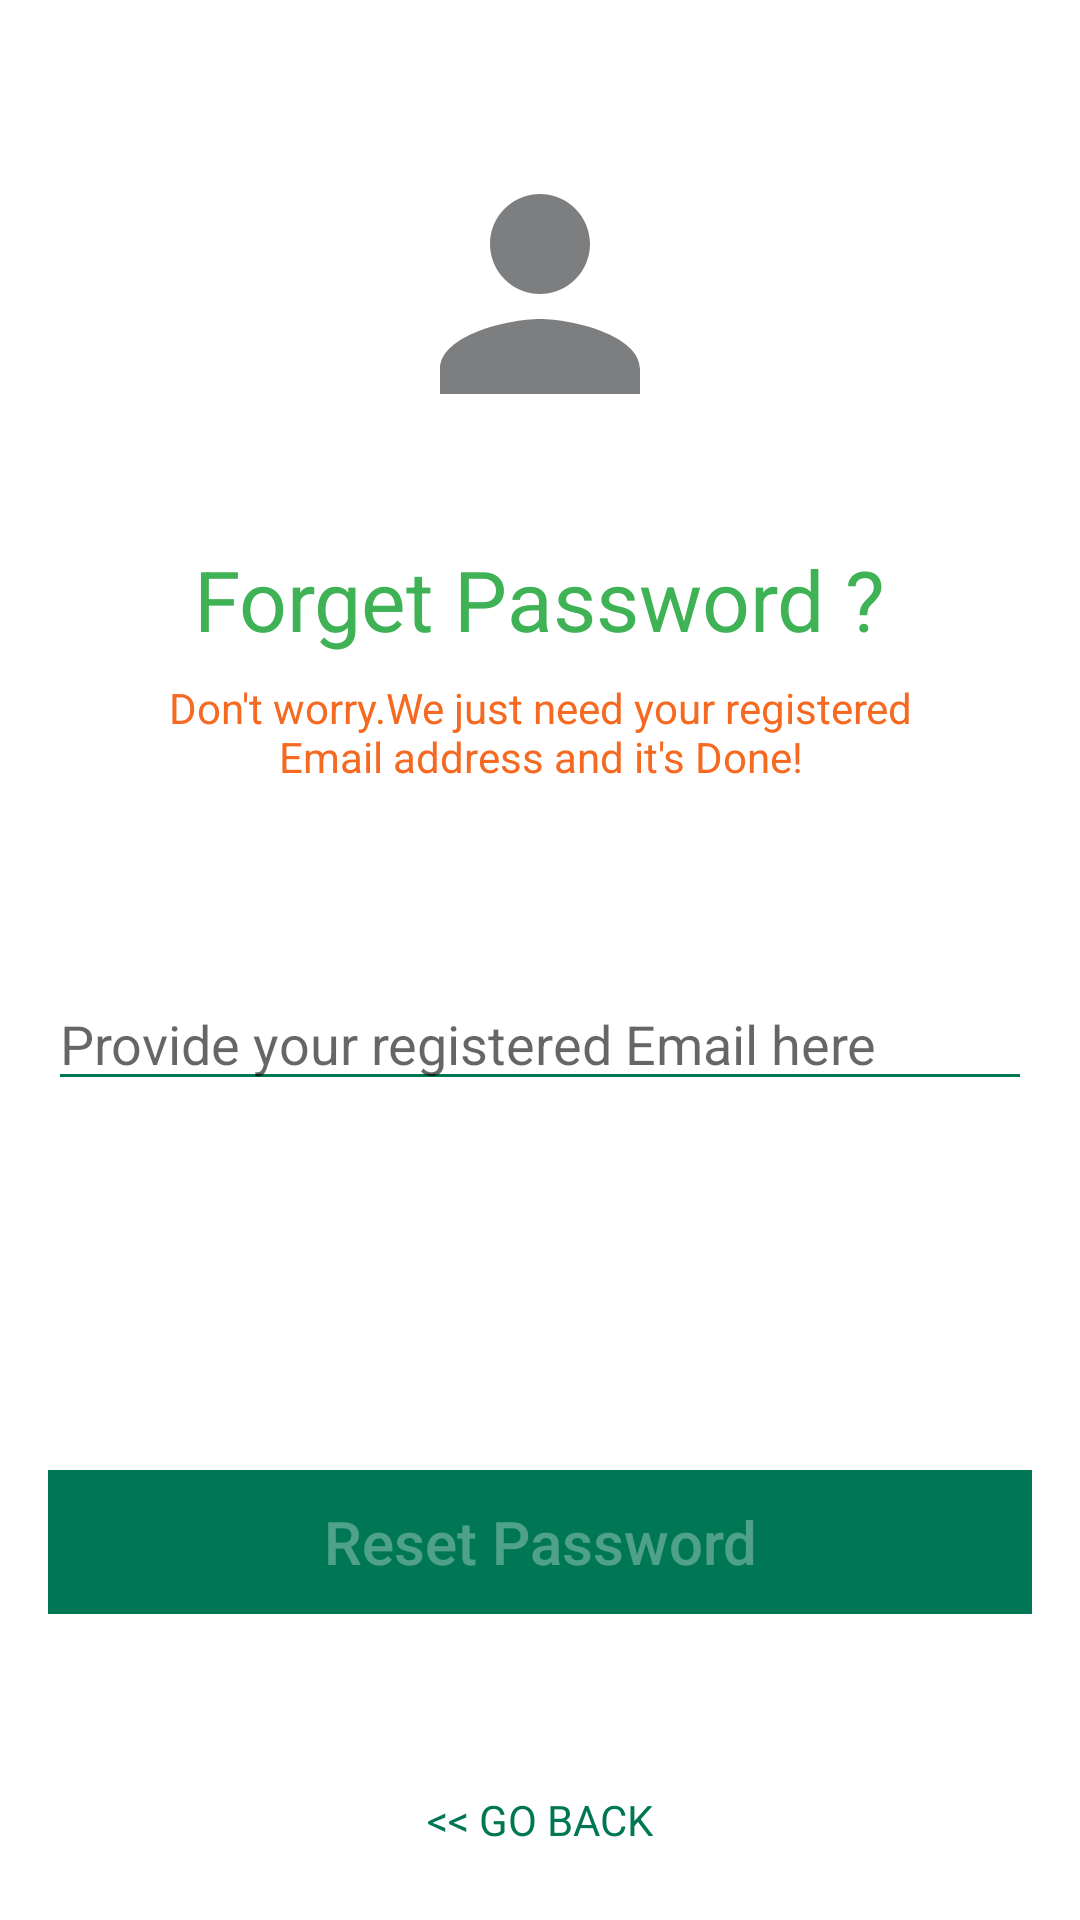

Layout XML and referenced resources for this Android screen:
<!-- AndroidManifest.xml: application theme NoActionBar -->
<!-- res/layout/activity_reset_password.xml -->
<?xml version="1.0" encoding="utf-8"?>
<FrameLayout xmlns:android="http://schemas.android.com/apk/res/android"
    xmlns:app="http://schemas.android.com/apk/res-auto"
    xmlns:tools="http://schemas.android.com/tools"
    android:layout_width="match_parent"
    android:layout_height="match_parent"
    tools:context=".ResetPasswordActivity">

    <androidx.constraintlayout.widget.ConstraintLayout
        android:layout_width="match_parent"
        android:layout_height="match_parent"

        >

        <ImageView
            android:id="@+id/imageView2"
            android:layout_width="100dp"
            android:layout_height="150dp"
            android:layout_marginTop="16dp"
            android:src="@drawable/ic_person"
            app:layout_constraintBottom_toBottomOf="parent"
            app:layout_constraintEnd_toEndOf="parent"
            app:layout_constraintStart_toStartOf="parent"
            app:layout_constraintTop_toTopOf="parent"
            app:layout_constraintVertical_bias="0.015" />

        <TextView
            android:id="@+id/textView"
            android:layout_width="wrap_content"
            android:layout_height="wrap_content"
            android:layout_marginStart="8dp"
            android:layout_marginLeft="8dp"
            android:layout_marginTop="8dp"
            android:layout_marginEnd="8dp"
            android:layout_marginRight="8dp"
            android:text="Forget Password ?"
            android:textColor="#3EB255"
            android:textSize="28sp"
            app:layout_constraintEnd_toEndOf="parent"
            app:layout_constraintStart_toStartOf="parent"
            app:layout_constraintTop_toBottomOf="@+id/imageView2" />

        <TextView
            android:id="@+id/textView3"
            android:layout_width="270dp"
            android:layout_height="wrap_content"
            android:layout_marginStart="8dp"
            android:layout_marginLeft="8dp"
            android:layout_marginTop="8dp"
            android:layout_marginEnd="8dp"
            android:layout_marginRight="8dp"
            android:gravity="center_horizontal"
            android:text="Don't worry.We just need your registered Email address and it's Done!"
            android:textAlignment="center"
            android:textColor="#F56920"
            app:layout_constraintEnd_toEndOf="parent"
            app:layout_constraintStart_toStartOf="parent"
            app:layout_constraintTop_toBottomOf="@+id/textView" />

        <EditText
            android:id="@+id/forget_password_Email"
            android:layout_width="0dp"
            android:layout_height="wrap_content"
            android:layout_marginStart="16dp"
            android:layout_marginLeft="16dp"
            android:layout_marginTop="64dp"
            android:layout_marginEnd="16dp"
            android:layout_marginRight="16dp"
            android:backgroundTint="@color/colorPrimary"
            android:ems="10"
            android:theme="@style/RedProgressbar"
            android:hint="Provide your registered Email here"
            android:inputType="textEmailAddress"
            android:textColor="@color/colorPrimary"
            app:layout_constraintEnd_toEndOf="parent"
            app:layout_constraintHorizontal_bias="0.0"
            app:layout_constraintStart_toStartOf="parent"
            app:layout_constraintTop_toBottomOf="@+id/textView3" />

        <Button
            android:id="@+id/reset_password_btn"
            android:layout_width="0dp"
            android:layout_height="wrap_content"
            android:layout_marginStart="16dp"
            android:layout_marginTop="64dp"
            android:layout_marginEnd="16dp"
            android:background="@color/colorPrimary"
            android:enabled="false"
            android:text="Reset Password"
            android:textAllCaps="false"
            android:textColor="#50ffffff"
            android:textSize="20sp"
            app:layout_constraintBottom_toTopOf="@+id/forgrt_password_goback"
            app:layout_constraintEnd_toEndOf="parent"
            app:layout_constraintStart_toStartOf="parent"
            app:layout_constraintTop_toBottomOf="@+id/forget_password_Email" />


        <TextView
            android:id="@+id/forgrt_password_goback"
            android:layout_width="wrap_content"
            android:layout_height="wrap_content"
            android:layout_marginStart="8dp"
            android:layout_marginLeft="8dp"
            android:layout_marginEnd="8dp"
            android:layout_marginRight="8dp"
            android:layout_marginBottom="24dp"
            android:text="&lt;&lt; GO BACK"
            android:textColor="@color/colorPrimary"
            app:layout_constraintBottom_toBottomOf="parent"
            app:layout_constraintEnd_toEndOf="parent"
            app:layout_constraintStart_toStartOf="parent" />

        <LinearLayout
            android:id="@+id/forgot_email_icon_contant"
            android:layout_width="wrap_content"
            android:layout_height="wrap_content"
            android:layout_marginStart="16dp"
            android:layout_marginLeft="16dp"
            android:layout_marginTop="8dp"
            android:layout_marginEnd="16dp"
            android:layout_marginRight="16dp"
            android:layout_marginBottom="8dp"
            android:orientation="horizontal"
            app:layout_constraintBottom_toTopOf="@+id/reset_password_btn"
            app:layout_constraintEnd_toEndOf="parent"
            app:layout_constraintStart_toStartOf="parent"
            app:layout_constraintTop_toBottomOf="@+id/forget_password_Email">

            <ImageView
                android:id="@+id/forgot_email_icon"
                android:layout_width="wrap_content"
                android:layout_height="20dp"
                android:layout_gravity="center"
                android:src="@drawable/red_email"
                android:visibility="gone"
                />

            <TextView
                android:id="@+id/forgot_email_icon_text"
                android:layout_width="wrap_content"
                android:layout_height="wrap_content"
                android:layout_marginLeft="5dp"
                android:visibility="gone"
                android:text="Recover Email sent successfuly.Check your inbox"
                android:textColor="@color/greenSuccess" />

        </LinearLayout>

        <ProgressBar
            android:id="@+id/forgot_email_icon_progressBar"
            style="?android:attr/progressBarStyleHorizontal"
            android:layout_width="75dp"
            android:layout_height="wrap_content"
            android:indeterminate="true"
            android:visibility="gone"
            android:theme="@style/RedProgressbar"
            app:layout_constraintEnd_toEndOf="@+id/forgot_email_icon_contant"
            app:layout_constraintStart_toStartOf="@+id/forgot_email_icon_contant"
            app:layout_constraintTop_toBottomOf="@+id/forgot_email_icon_contant" />
    </androidx.constraintlayout.widget.ConstraintLayout>
</FrameLayout>
<!-- resources referenced by this layout -->
<resources>
  <color name="colorPrimary">#007754</color>
  <color name="greenSuccess">#11A10C</color>
  <!-- drawable ic_person (drawable) -->
  <vector android:height="24dp" android:tint="#7D7E80"
      android:viewportHeight="24" android:viewportWidth="24"
      android:width="24dp" xmlns:android="http://schemas.android.com/apk/res/android">
      <path android:fillColor="@android:color/white" android:pathData="M12,12c2.21,0 4,-1.79 4,-4s-1.79,-4 -4,-4 -4,1.79 -4,4 1.79,4 4,4zM12,14c-2.67,0 -8,1.34 -8,4v2h16v-2c0,-2.66 -5.33,-4 -8,-4z"/>
  </vector>
  <!-- drawable red_email (drawable) -->
  <vector android:height="24dp" android:tint="#C10341"
      android:viewportHeight="24" android:viewportWidth="24"
      android:width="24dp" xmlns:android="http://schemas.android.com/apk/res/android">
      <path android:fillColor="@android:color/white" android:pathData="M20,4L4,4c-1.1,0 -1.99,0.9 -1.99,2L2,18c0,1.1 0.9,2 2,2h16c1.1,0 2,-0.9 2,-2L22,6c0,-1.1 -0.9,-2 -2,-2zM20,8l-8,5 -8,-5L4,6l8,5 8,-5v2z"/>
  </vector>
  <style name="RedProgressbar" parent="Theme.MaterialComponents.DayNight.NoActionBar">
          <item name="colorPrimary">@color/colorPrimary</item>
          <item name="colorPrimaryDark">@color/colorPrimary</item>
          <item name="colorAccent">@color/colorPrimary</item>
      </style>
  <style name="NoActionBar" parent="Theme.MaterialComponents.Light.NoActionBar">
          
          <item name="colorPrimary">@color/colorPrimary</item>
          <item name="colorPrimaryDark">@color/colorPrimaryDark</item>
          <item name="colorAccent">@color/colorAccent</item>
          <item name="colorControlNormal">@color/colorPrimary</item>
          
      </style>
  <color name="colorPrimaryDark">#007754</color>
  <color name="colorAccent">#007754</color>
</resources>
